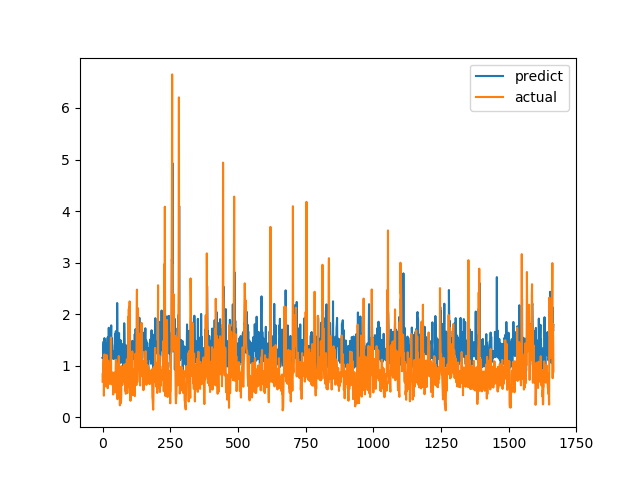

The file beside this chart, header and first rows:
predict, actual
1.153, 0.6915
1.137, 0.8558
1.189, 0.7094
1.381, 1.015
1.468, 1.116
1.153, 0.4183
1.387, 1.002
1.536, 1.219
1.436, 1.143
1.336, 0.6528
1.056, 0.6747
1.327, 0.601
0.8999, 0.6695
1.265, 0.6538
1.268, 0.7814
1.44, 1.206
0.9779, 0.8469
1.287, 0.8286
1.497, 0.6482
1.548, 0.5624
1.342, 0.7183
1.164, 1.1
0.9843, 0.9542
1.736, 0.729
1.213, 0.6694
1.28, 0.8631
1.301, 0.6465
1.055, 0.8223
1.532, 0.9236
1.224, 0.8301
1.442, 1.067
1.479, 1.546
1.782, 0.6827
1.223, 0.6386
1.535, 0.6464
1.142, 0.6881
1.154, 0.7274
1.241, 0.65
1.239, 0.8694
1.138, 0.4409
1.287, 0.4519
1.206, 0.7575
1.135, 0.4952
1.134, 0.6851
1.385, 0.7244
1.428, 0.8654
1.617, 0.74
1.178, 0.8071
1.525, 0.8204
1.669, 1.114
1.514, 1.109
1.371, 0.4751
1.012, 1.039
1.215, 0.9458
2.216, 0.7878
1.679, 0.3505
1.509, 0.9368
1.32, 0.9868
1.437, 0.647
1.012, 1.03
... 1,606 more rows
